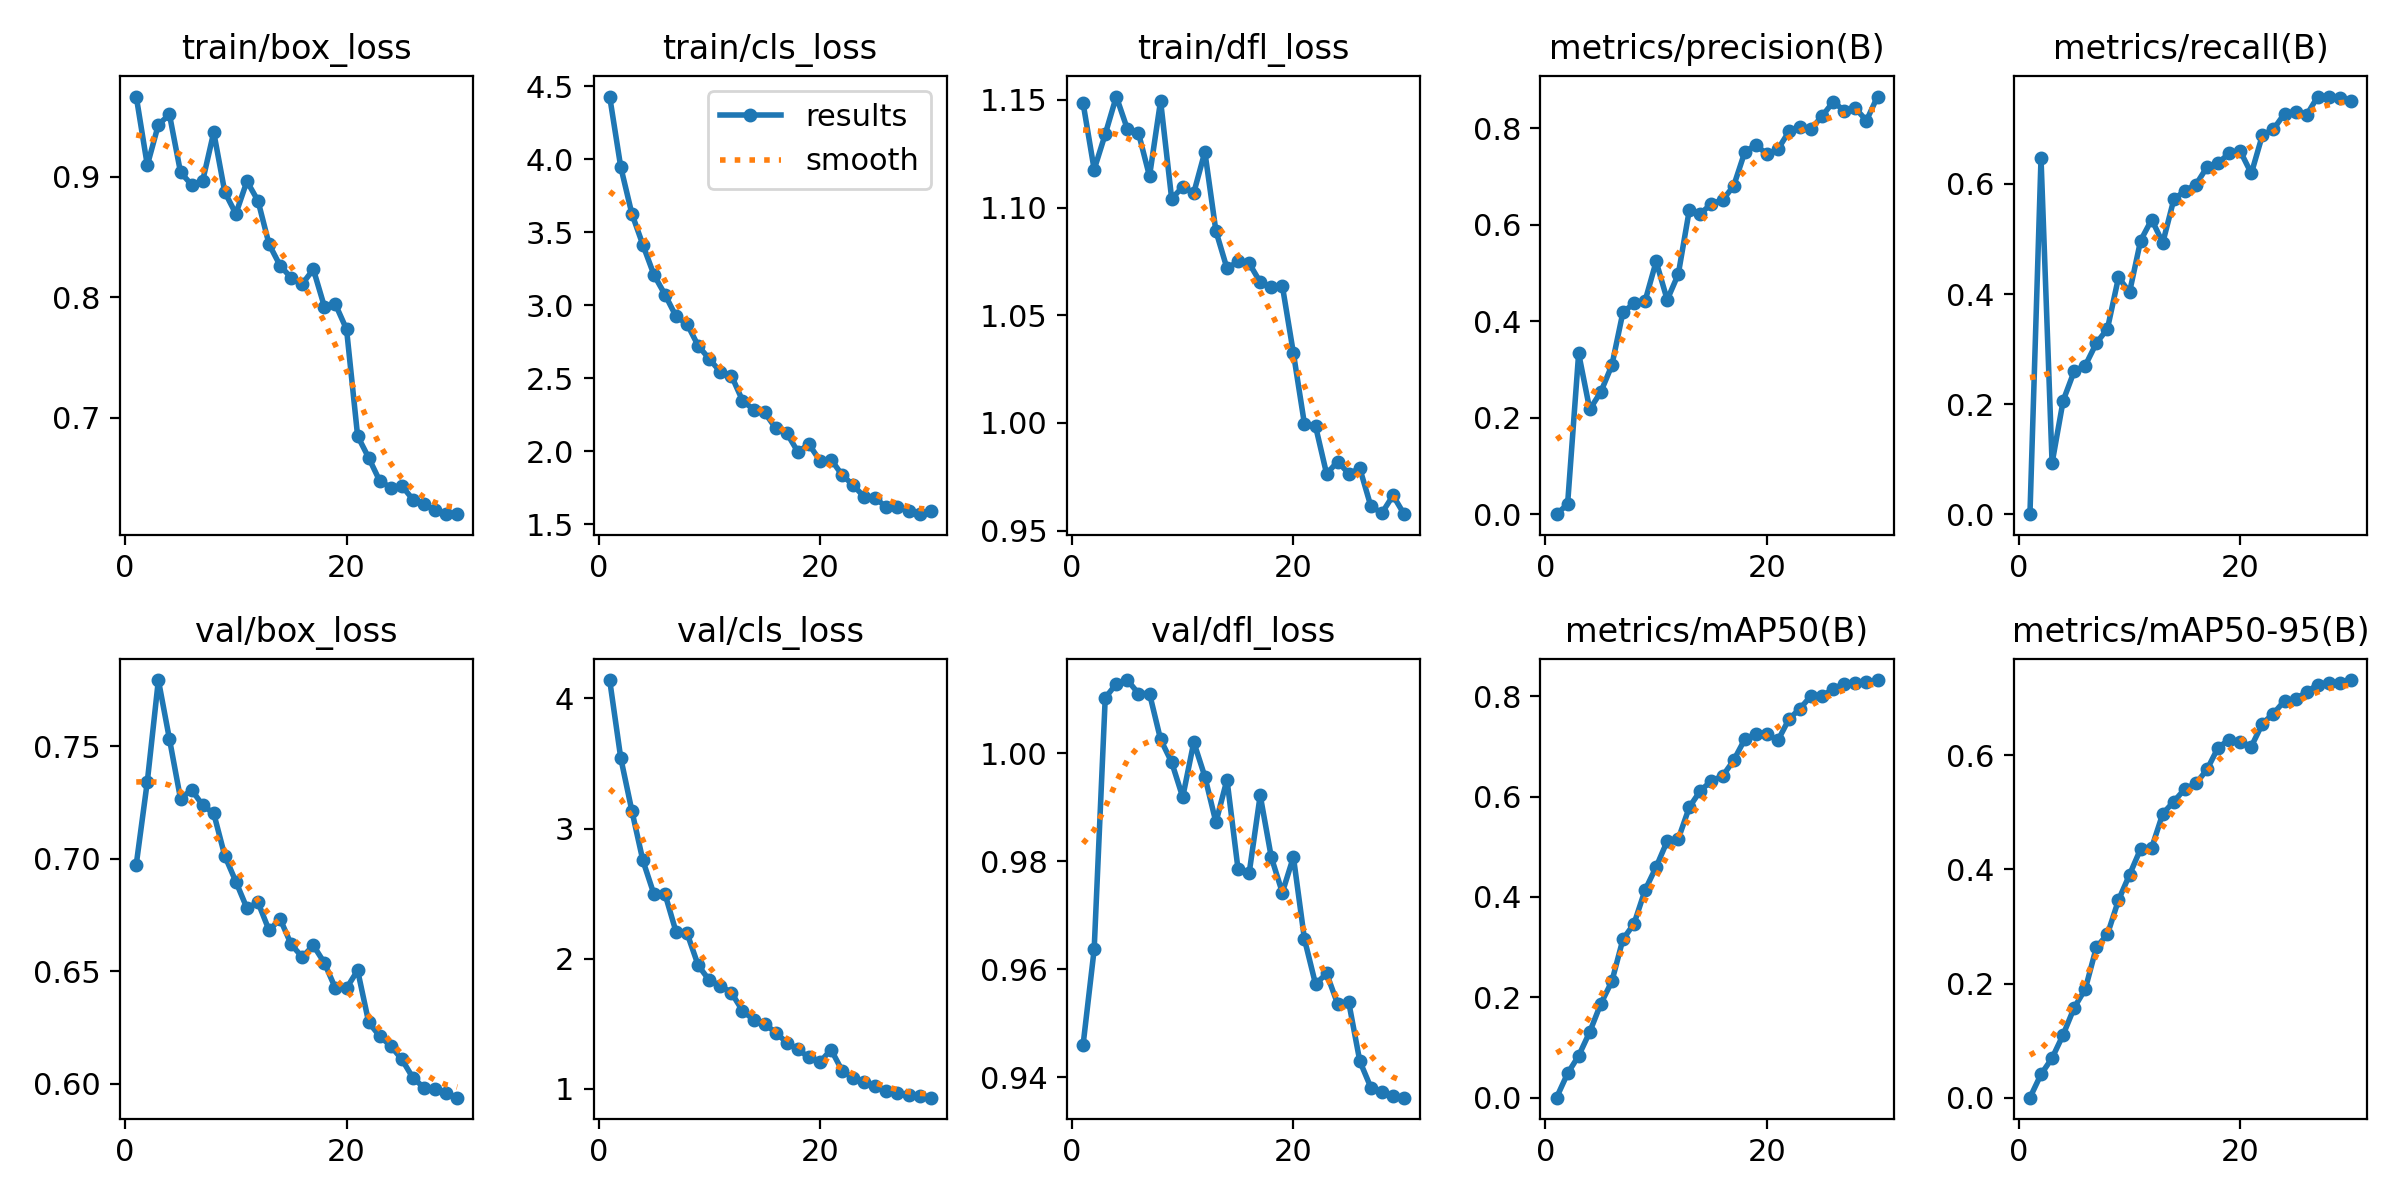

The file beside this chart, header and first rows:
epoch, train/box_loss, train/cls_loss, train/dfl_loss, metrics/precision(B), metrics/recall(B), metrics/mAP50(B), metrics/mAP50-95(B), val/box_loss, val/cls_loss, val/dfl_loss, lr/pg0, lr/pg1, lr/pg2
1, 0.9665, 4.429, 1.149, 0, 0, 0, 0, 0.6975, 4.141, 0.946, 8.3111e-05, 8.3111e-05, 8.3111e-05
2, 0.9095, 3.947, 1.118, 0.02069, 0.6466, 0.04826, 0.0409, 0.7343, 3.543, 0.9637, 0.0001631, 0.0001631, 0.0001631
3, 0.9432, 3.628, 1.134, 0.3333, 0.09275, 0.08343, 0.06934, 0.7795, 3.138, 1.01, 0.0002374, 0.0002374, 0.0002374
4, 0.9516, 3.413, 1.152, 0.2172, 0.2062, 0.1308, 0.1103, 0.7533, 2.754, 1.013, 0.0002577, 0.0002577, 0.0002577
5, 0.9038, 3.208, 1.137, 0.2532, 0.2599, 0.1871, 0.1578, 0.7268, 2.495, 1.014, 0.0002482, 0.0002482, 0.0002482
6, 0.8933, 3.072, 1.135, 0.3085, 0.2701, 0.2317, 0.1904, 0.7307, 2.496, 1.011, 0.0002388, 0.0002388, 0.0002388
7, 0.8965, 2.923, 1.115, 0.4186, 0.3108, 0.3157, 0.2634, 0.7239, 2.204, 1.011, 0.0002294, 0.0002294, 0.0002294
8, 0.9369, 2.87, 1.15, 0.4368, 0.3368, 0.3464, 0.2862, 0.7203, 2.193, 1.003, 0.0002199, 0.0002199, 0.0002199
9, 0.8873, 2.722, 1.104, 0.4419, 0.43, 0.4137, 0.3462, 0.7014, 1.947, 0.9984, 0.0002105, 0.0002105, 0.0002105
10, 0.8692, 2.632, 1.11, 0.5238, 0.4034, 0.4597, 0.3907, 0.6899, 1.833, 0.9919, 0.0002011, 0.0002011, 0.0002011
11, 0.8963, 2.544, 1.107, 0.4443, 0.4972, 0.5112, 0.4359, 0.6781, 1.793, 1.002, 0.0001916, 0.0001916, 0.0001916
12, 0.88, 2.518, 1.126, 0.4975, 0.5352, 0.5156, 0.438, 0.6807, 1.737, 0.9957, 0.0001822, 0.0001822, 0.0001822
13, 0.844, 2.347, 1.089, 0.6309, 0.4932, 0.579, 0.4976, 0.6683, 1.599, 0.9872, 0.0001727, 0.0001727, 0.0001727
14, 0.8262, 2.286, 1.072, 0.6228, 0.572, 0.6118, 0.519, 0.6733, 1.53, 0.9951, 0.0001633, 0.0001633, 0.0001633
15, 0.8162, 2.266, 1.075, 0.6435, 0.5876, 0.6314, 0.5411, 0.662, 1.498, 0.9785, 0.0001539, 0.0001539, 0.0001539
16, 0.8111, 2.157, 1.074, 0.6512, 0.5987, 0.6409, 0.5507, 0.6564, 1.43, 0.9778, 0.0001444, 0.0001444, 0.0001444
17, 0.8232, 2.125, 1.065, 0.6801, 0.6308, 0.672, 0.5751, 0.6616, 1.355, 0.9922, 0.000135, 0.000135, 0.000135
18, 0.7922, 1.996, 1.063, 0.75, 0.6383, 0.7138, 0.6134, 0.6538, 1.302, 0.9808, 0.0001255, 0.0001255, 0.0001255
19, 0.7941, 2.048, 1.064, 0.766, 0.6554, 0.7249, 0.6275, 0.6424, 1.24, 0.9742, 0.0001161, 0.0001161, 0.0001161
20, 0.7735, 1.935, 1.032, 0.7461, 0.6596, 0.7245, 0.6232, 0.6426, 1.204, 0.9808, 0.0001067, 0.0001067, 0.0001067
21, 0.685, 1.943, 0.9994, 0.7563, 0.619, 0.7119, 0.6154, 0.6505, 1.3, 0.9656, 9.7234e-05, 9.7234e-05, 9.7234e-05
22, 0.6669, 1.838, 0.9985, 0.7933, 0.6887, 0.7544, 0.6554, 0.6274, 1.138, 0.9573, 8.7796e-05, 8.7796e-05, 8.7796e-05
23, 0.6477, 1.768, 0.9764, 0.8022, 0.6995, 0.7754, 0.6732, 0.6212, 1.084, 0.9593, 7.8358e-05, 7.8358e-05, 7.8358e-05
24, 0.6422, 1.687, 0.9821, 0.7985, 0.7277, 0.801, 0.6954, 0.6169, 1.049, 0.9536, 6.8919e-05, 6.8919e-05, 6.8919e-05
25, 0.6436, 1.681, 0.9765, 0.8253, 0.7316, 0.8004, 0.6985, 0.6109, 1.019, 0.9539, 5.9481e-05, 5.9481e-05, 5.9481e-05
26, 0.6323, 1.615, 0.9789, 0.8547, 0.7253, 0.8148, 0.711, 0.6027, 0.9826, 0.943, 5.0043e-05, 5.0043e-05, 5.0043e-05
27, 0.6284, 1.616, 0.9613, 0.8363, 0.7588, 0.8251, 0.7238, 0.5984, 0.9642, 0.9381, 4.0605e-05, 4.0605e-05, 4.0605e-05
28, 0.6232, 1.589, 0.9582, 0.8414, 0.7578, 0.827, 0.7275, 0.5978, 0.9502, 0.9373, 3.1166e-05, 3.1166e-05, 3.1166e-05
29, 0.6202, 1.569, 0.9663, 0.8158, 0.7558, 0.8284, 0.7266, 0.596, 0.9433, 0.9366, 2.1728e-05, 2.1728e-05, 2.1728e-05
30, 0.6204, 1.588, 0.9576, 0.8657, 0.7514, 0.8322, 0.7318, 0.5939, 0.9304, 0.9362, 1.229e-05, 1.229e-05, 1.229e-05
